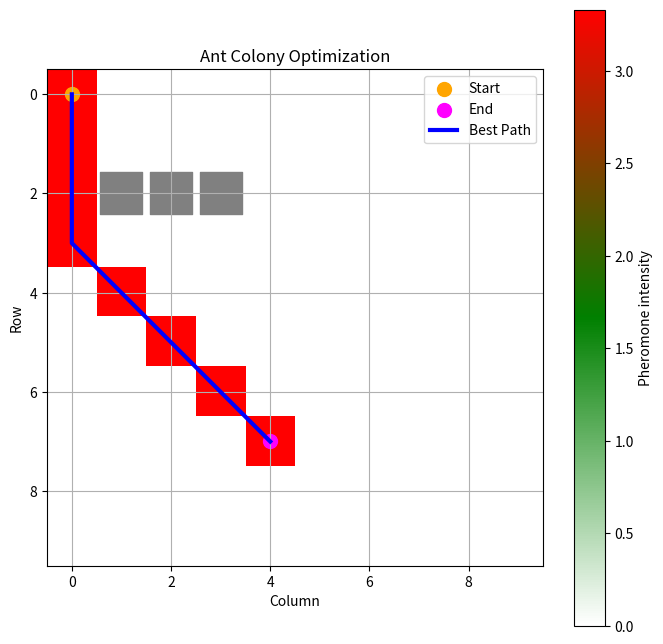
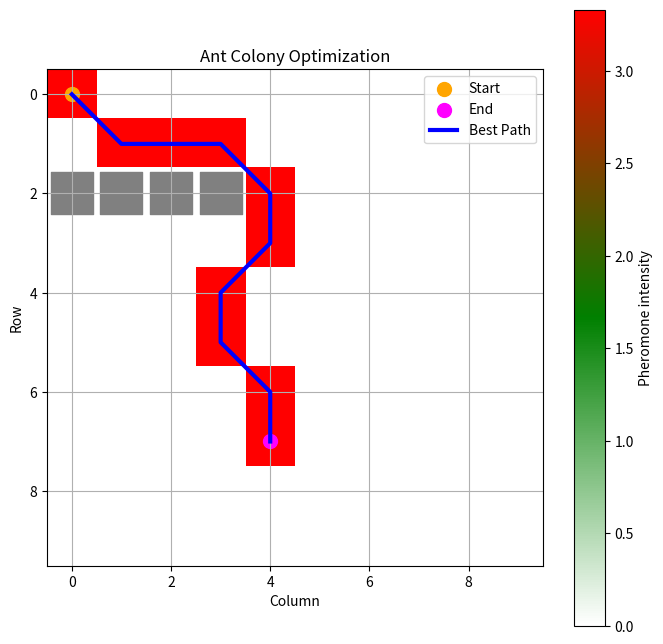

Recreate these plots in Python, in order.
import numpy as np
import matplotlib.pyplot as plt
from matplotlib.colors import LinearSegmentedColormap

class AntColonyOptimization:
    def __init__(self, start, end, obstacles, grid_size=(10, 10), num_ants=30, evaporation_rate=0.3, alpha=1, beta=3):
        self.start = start
        self.end = end
        self.obstacles = obstacles
        self.grid_size = grid_size
        self.num_ants = num_ants
        self.evaporation_rate = evaporation_rate
        self.alpha = alpha
        self.beta = beta
        self.pheromones = np.ones(grid_size)
        self.best_path = None

    def _get_neighbors(self, position):
        pos_x, pos_y = position
        neighbors = []
        for i in range(-1, 2):
            for j in range(-1, 2):
                new_x, new_y = pos_x + i, pos_y + j
                if (0 <= new_x < self.grid_size[0] and 0 <= new_y < self.grid_size[1] and
                        (new_x, new_y) != position and (new_x, new_y) not in self.obstacles):
                    neighbors.append((new_x, new_y))
        return neighbors

    def _select_next_position(self, position, visited):
        neighbors = self._get_neighbors(position)
        probabilities = []
        total = 0
        for neighbor in neighbors:
            if neighbor not in visited:
                pheromone = self.pheromones[neighbor[1], neighbor[0]]
                heuristic = 1 / (np.linalg.norm(np.array(neighbor) - np.array(self.end)) + 0.1)
                probabilities.append((neighbor, pheromone ** self.alpha * heuristic ** self.beta))
                total += pheromone ** self.alpha * heuristic ** self.beta
        if not probabilities:
            return None
        probabilities = [(pos, prob / total) for pos, prob in probabilities]
        selected = np.random.choice(len(probabilities), p=[prob for pos, prob in probabilities])
        return probabilities[selected][0]

    def _evaporate_pheromones(self):
        self.pheromones *= (1 - self.evaporation_rate)

    def _deposit_pheromones(self, path):
        for position in path:
            self.pheromones[position[1], position[0]] += 1

    def find_best_path(self, num_iterations):
        for _ in range(num_iterations):
            all_paths = []
            for _ in range(self.num_ants):
                current_position = self.start
                path = [current_position]

                while current_position != self.end:
                    next_position = self._select_next_position(current_position, path)
                    if next_position is None:
                        break
                    path.append(next_position)
                    current_position = next_position
                all_paths.append(path)

            # Escoger el mejor camino por su tamaño?
            # --------------------------
            #all_paths.sort(key=lambda x: len(x))
            #best_path = all_paths[0]

            #self._evaporate_pheromones()
            #self._deposit_pheromones(best_path)

            #if self.best_path is None or len(best_path) <= len(self.best_path):
            #    self.best_path = best_path
            # --------------------------
            # Filtrar solo caminos que llegan al destino
            valid_paths = [p for p in all_paths if p[-1] == self.end]

            # Si hay caminos válidos, escoger el mejor
            if valid_paths:
                valid_paths.sort(key=lambda x: len(x))
                best_path = valid_paths[0]

                self._evaporate_pheromones()
                self._deposit_pheromones(best_path)

                if self.best_path is None or len(best_path) <= len(self.best_path):
                    self.best_path = best_path
            # Si ninguna hormiga llegó al destino, no actualizar
            else:
                continue

    def plot(self):
        cmap = LinearSegmentedColormap.from_list('pheromone', ['white', 'green', 'red'])
        plt.figure(figsize=(8, 8))
        plt.imshow(self.pheromones, cmap=cmap, vmin=np.min(self.pheromones), vmax=np.max(self.pheromones))
        plt.colorbar(label='Pheromone intensity')

        plt.scatter(self.start[0], self.start[1], color='orange', label='Start', s=100)
        plt.scatter(self.end[0], self.end[1], color='magenta', label='End', s=100)

        for obstacle in self.obstacles:
            plt.scatter(obstacle[0], obstacle[1], color='gray', s=900, marker='s')

        if self.best_path:
            path_x, path_y = zip(*self.best_path)
            plt.plot(path_x, path_y, color='blue', label='Best Path', linewidth=3)

        plt.xlabel('Column')
        plt.ylabel('Row')
        plt.title('Ant Colony Optimization')
        plt.legend()
        plt.grid(True)
        plt.show()

def study_case_1():
    print("Start of Ant Colony Optimization - First Study Case")
    start = (0, 0)
    end = (4, 7)
    obstacles = [(1, 2), (2, 2), (3, 2)]
    aco = AntColonyOptimization(start, end, obstacles)
    aco.find_best_path(100)
    aco.plot()
    print("End of Ant Colony Optimization")
    print("Best path: ", aco.best_path)

def study_case_2():
    print("Start of Ant Colony Optimization - Second Study Case")
    start = (0, 0)
    end = (4, 7)
    obstacles = [(0, 2), (1, 2), (2, 2), (3, 2)]
    aco = AntColonyOptimization(start, end, obstacles)
    aco.find_best_path(100)
    aco.plot()
    print("End of Ant Colony Optimization")
    print("Best path: ", aco.best_path)

if __name__ == '__main__':
    study_case_1()
    study_case_2()
    
